Run: headless pygame with SDL's dummy video driver; simulated clock (each Clock.tick advances the game by its frame time, no real sleeping); random seed 0; keys injected as events and as key.get_pressed() state; no mouse input.
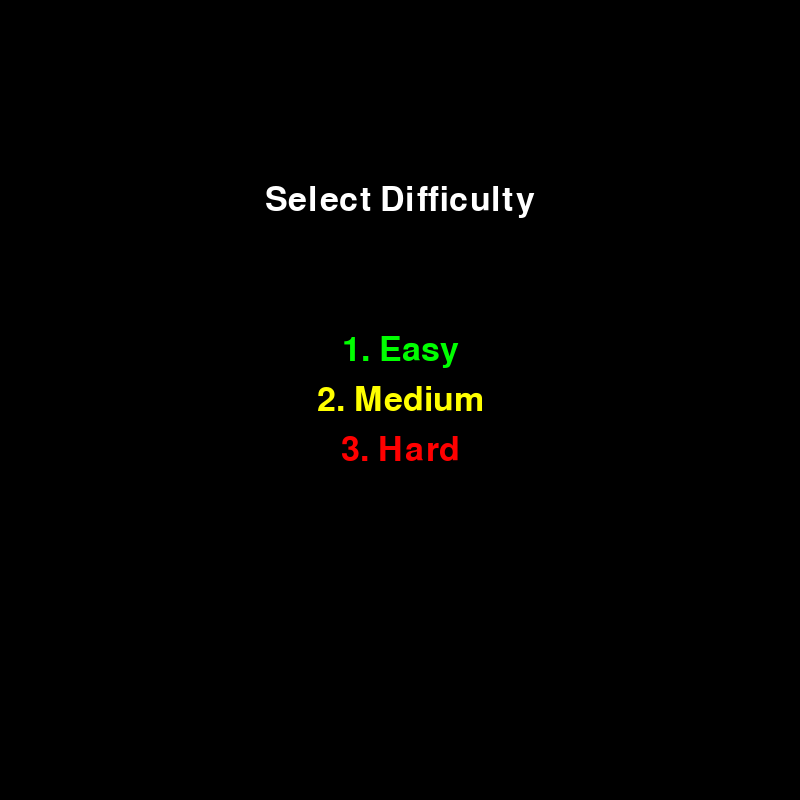
Frame 1 of 4 · flips 1–60 · no input
Frame 2 of 4 · flips 61–180 · tapped SPACE, RETURN · held RIGHT (→), D · screen unchanged from frame 1, image omitted
Frame 3 of 4 · flips 181–300 · held DOWN (↓), S · screen unchanged from frame 2, image omitted
Frame 4 of 4 · flips 301–420 · held LEFT (←), A, UP (↑), W · screen unchanged from frame 3, image omitted

The pygame program that drew these frames:

import pygame
import heapq
import math
import random
import time

# Constants
WINDOW_WIDTH, WINDOW_HEIGHT = 800, 800
GRID_SIZE = 50
TILE_SIZE = WINDOW_WIDTH // GRID_SIZE
PLAYER_SIZE = TILE_SIZE - 2
MOVEMENT_SPEED = 2
FPS = 60

# Colors
WHITE = (255, 255, 255)
BLACK = (0, 0, 0)
BLUE = (0, 0, 255)
RED = (255, 0, 0)
GREEN = (0, 255, 0)
YELLOW = (255, 255, 0)

def draw_text(surface, text, font, color, x, y):
    textobj = font.render(text, True, color)
    textrect = textobj.get_rect(center=(x, y))
    surface.blit(textobj, textrect)

def difficulty_menu():
    pygame.init()
    screen = pygame.display.set_mode((WINDOW_WIDTH, WINDOW_HEIGHT))
    pygame.display.set_caption("Select Difficulty")
    font = pygame.font.Font(None, 50)
    
    running = True
    while running:
        screen.fill(BLACK)
        draw_text(screen, "Select Difficulty", font, WHITE, WINDOW_WIDTH // 2, WINDOW_HEIGHT // 4)
        draw_text(screen, "1. Easy", font, GREEN, WINDOW_WIDTH // 2, WINDOW_HEIGHT // 2 - 50)
        draw_text(screen, "2. Medium", font, YELLOW, WINDOW_WIDTH // 2, WINDOW_HEIGHT // 2)
        draw_text(screen, "3. Hard", font, RED, WINDOW_WIDTH // 2, WINDOW_HEIGHT // 2 + 50)
        
        pygame.display.flip()
        
        for event in pygame.event.get():
            if event.type == pygame.QUIT:
                pygame.quit()
                exit()
            if event.type == pygame.KEYDOWN:
                if event.key == pygame.K_1:
                    return 13, 50
                elif event.key == pygame.K_2:
                    return 9, 35
                elif event.key == pygame.K_3:
                    return 5, 20

class Fireball:
    def __init__(self, x, y, target_x, target_y):
        self.x = x
        self.y = y
        self.speed = 5
        angle = math.atan2(target_y - y, target_x - x)
        self.dx = math.cos(angle) * self.speed
        self.dy = math.sin(angle) * self.speed
        self.size = 10

    def move(self):
        self.x += self.dx
        self.y += self.dy

    def draw(self, screen):
        pygame.draw.circle(screen, RED, (int(self.x), int(self.y)), self.size)

class Game:
    def __init__(self, enemy_cooldown, maze_change_interval):
        pygame.init()
        self.screen = pygame.display.set_mode((WINDOW_WIDTH, WINDOW_HEIGHT))
        pygame.display.set_caption("Enhanced Maze Game")
        self.clock = pygame.time.Clock()
        
        self.enemy_cooldown = enemy_cooldown
        self.maze_change_interval = maze_change_interval
        self.last_maze_change_time = time.time()
        
        self.player_x = TILE_SIZE
        self.player_y = TILE_SIZE
        self.player_grid_pos = [1, 1]
        
        self.enemy_x = TILE_SIZE * (GRID_SIZE - 2)
        self.enemy_y = TILE_SIZE
        self.enemy_grid_pos = [GRID_SIZE - 2, 1]
        
        self.grid = [[0 for _ in range(GRID_SIZE)] for _ in range(GRID_SIZE)]
        self.fireballs = []
        self.last_fireball_time = time.time()
        
        self.player_img = pygame.Surface((PLAYER_SIZE, PLAYER_SIZE))
        self.player_img.fill(BLUE)
        self.enemy_img = pygame.Surface((PLAYER_SIZE, PLAYER_SIZE))
        self.enemy_img.fill(RED)
        
        self.goal_pos = [GRID_SIZE - 2, GRID_SIZE - 2]
        
        self.generate_maze()

    def generate_maze(self):
        def create_walls():
            for i in range(GRID_SIZE):
                for j in range(GRID_SIZE):
                    if random.random() < 0.3:
                        if (not (i == 1 and j == 1) and
                            not (i == GRID_SIZE-2 and j == GRID_SIZE-2) and
                            not (i == GRID_SIZE-2 and j == 1)):
                            self.grid[i][j] = 1

        for i in range(GRID_SIZE):
            self.grid[0][i] = 1
            self.grid[GRID_SIZE-1][i] = 1
            self.grid[i][0] = 1
            self.grid[i][GRID_SIZE-1] = 1

        create_walls()
        self.ensure_path_exists()

    def ensure_path_exists(self):
        def create_path(start, end):
            x1, y1 = start
            x2, y2 = end
            
            for x in range(min(x1, x2), max(x1, x2) + 1):
                self.grid[y1][x] = 0
            for y in range(min(y1, y2), max(y1, y2) + 1):
                self.grid[y][x2] = 0

        create_path((1, 1), (GRID_SIZE-2, 1))
        create_path((GRID_SIZE-2, 1), (GRID_SIZE-2, GRID_SIZE-2))

    def check_collision(self, x, y):
        points_to_check = [
            (x, y),
            (x + PLAYER_SIZE, y),
            (x, y + PLAYER_SIZE),
            (x + PLAYER_SIZE, y + PLAYER_SIZE)
        ]
        
        for px, py in points_to_check:
            grid_x = int(px // TILE_SIZE)
            grid_y = int(py // TILE_SIZE)
            if grid_x >= GRID_SIZE or grid_y >= GRID_SIZE or self.grid[grid_y][grid_x] == 1:
                return True
        return False

    def handle_player_movement(self, keys):
        new_x = self.player_x
        new_y = self.player_y
        
        if keys[pygame.K_LEFT]:
            new_x -= MOVEMENT_SPEED
        if keys[pygame.K_RIGHT]:
            new_x += MOVEMENT_SPEED
        if keys[pygame.K_UP]:
            new_y -= MOVEMENT_SPEED
        if keys[pygame.K_DOWN]:
            new_y += MOVEMENT_SPEED

        if not self.check_collision(new_x, new_y):
            self.player_x = new_x
            self.player_y = new_y
            self.player_grid_pos = [int(self.player_x // TILE_SIZE),
                                  int(self.player_y // TILE_SIZE)]

    def update_enemy(self):
        if pygame.time.get_ticks() % 30 == 0:
            dx = self.player_grid_pos[0] - self.enemy_grid_pos[0]
            dy = self.player_grid_pos[1] - self.enemy_grid_pos[1]
            
            new_x = self.enemy_x
            new_y = self.enemy_y
            
            if abs(dx) > abs(dy):
                new_x += MOVEMENT_SPEED * (1 if dx > 0 else -1)
            else:
                new_y += MOVEMENT_SPEED * (1 if dy > 0 else -1)
                
            if not self.check_collision(new_x, new_y):
                self.enemy_x = new_x
                self.enemy_y = new_y
                self.enemy_grid_pos = [int(self.enemy_x // TILE_SIZE),
                                     int(self.enemy_y // TILE_SIZE)]

        current_time = time.time()
        if current_time - self.last_fireball_time >= self.enemy_cooldown/10:
            self.fireballs.append(Fireball(self.enemy_x + PLAYER_SIZE/2,
                                         self.enemy_y + PLAYER_SIZE/2,
                                         self.player_x + PLAYER_SIZE/2,
                                         self.player_y + PLAYER_SIZE/2))
            self.last_fireball_time = current_time

    def update_fireballs(self):
        for fireball in self.fireballs[:]:
            fireball.move()
            grid_x = int(fireball.x // TILE_SIZE)
            grid_y = int(fireball.y // TILE_SIZE)
            if (fireball.x < 0 or fireball.x > WINDOW_WIDTH or
                fireball.y < 0 or fireball.y > WINDOW_HEIGHT or
                (0 <= grid_x < GRID_SIZE and 0 <= grid_y < GRID_SIZE and
                 self.grid[grid_y][grid_x] == 1)):
                self.fireballs.remove(fireball)
                continue
            
            if (abs(fireball.x - (self.player_x + PLAYER_SIZE/2)) < PLAYER_SIZE/2 and
                abs(fireball.y - (self.player_y + PLAYER_SIZE/2)) < PLAYER_SIZE/2):
                return True
        return False

    def draw(self):
        self.screen.fill(WHITE)
        
        for y in range(GRID_SIZE):
            for x in range(GRID_SIZE):
                if self.grid[y][x] == 1:
                    wall_rect = pygame.Rect(x * TILE_SIZE, y * TILE_SIZE,
                                         TILE_SIZE, TILE_SIZE)
                    pygame.draw.rect(self.screen, BLACK, wall_rect)
        
        goal_rect = pygame.Rect(self.goal_pos[0] * TILE_SIZE, self.goal_pos[1] * TILE_SIZE,
                              TILE_SIZE, TILE_SIZE)
        pygame.draw.rect(self.screen, GREEN, goal_rect)

        self.screen.blit(self.player_img, (self.player_x, self.player_y))
        self.screen.blit(self.enemy_img, (self.enemy_x, self.enemy_y))
        
        for fireball in self.fireballs:
            fireball.draw(self.screen)

        pygame.display.flip()

    def run(self):
        running = True
        while running:
            for event in pygame.event.get():
                if event.type == pygame.QUIT:
                    running = False

            keys = pygame.key.get_pressed()
            self.handle_player_movement(keys)
            self.update_enemy()
            
            current_time = time.time()
            if current_time - self.last_maze_change_time >= self.maze_change_interval:
                self.generate_maze()
                self.last_maze_change_time = current_time
            
            if self.update_fireballs():
                print("Game Over - Hit by fireball!")
                running = False
                
            if (self.player_grid_pos == self.goal_pos):
                print("You Win!")
                running = False

            self.draw()
            self.clock.tick(FPS)

if __name__ == "__main__":
    enemy_cooldown, maze_change_interval = difficulty_menu()
    game = Game(enemy_cooldown, maze_change_interval)
    game.run()
